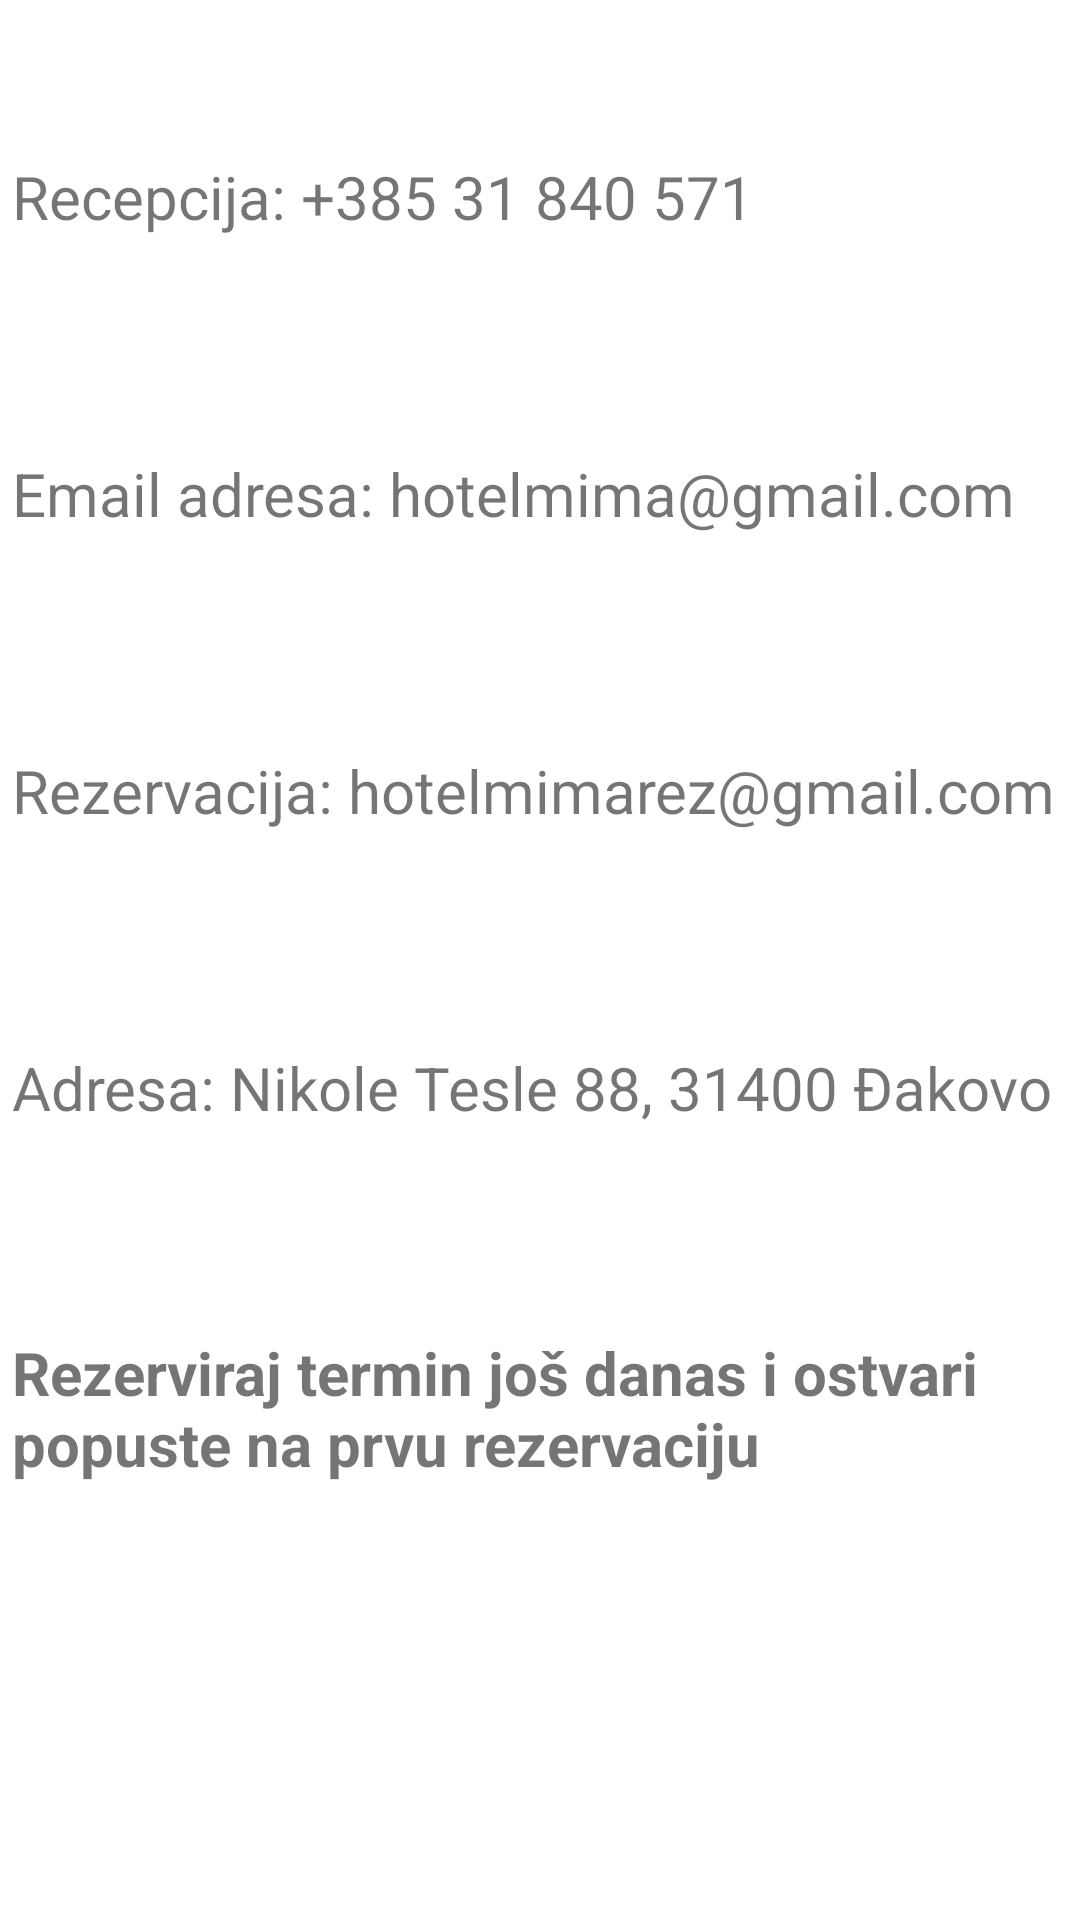

Write the Android layout XML for this screen, with the resource values it uses.
<!-- AndroidManifest.xml: application theme Theme.ProjektV1 -->
<!-- res/layout/fragment_reception.xml -->
<?xml version="1.0" encoding="utf-8"?>
<androidx.constraintlayout.widget.ConstraintLayout xmlns:android="http://schemas.android.com/apk/res/android"
    xmlns:app="http://schemas.android.com/apk/res-auto"
    xmlns:tools="http://schemas.android.com/tools"
    android:layout_width="match_parent"
    android:layout_height="match_parent"
    tools:context=".ContactReceptionFragment">

    <TextView
        android:id="@+id/textView11"
        android:layout_width="wrap_content"
        android:layout_height="wrap_content"
        android:layout_marginStart="4dp"
        android:layout_marginTop="72dp"
        android:text="Adresa: Nikole Tesle 88, 31400 Đakovo"
        android:textSize="20sp"
        app:layout_constraintStart_toStartOf="parent"
        app:layout_constraintTop_toBottomOf="@+id/textView20" />

    <TextView
        android:id="@+id/textView18"
        android:layout_width="wrap_content"
        android:layout_height="wrap_content"
        android:layout_marginStart="4dp"
        android:layout_marginTop="52dp"
        android:text="Recepcija: +385 31 840 571"
        android:textSize="20sp"
        app:layout_constraintStart_toStartOf="parent"
        app:layout_constraintTop_toTopOf="parent" />

    <TextView
        android:id="@+id/textView2"
        android:layout_width="338dp"
        android:layout_height="174dp"
        android:layout_marginStart="4dp"
        android:layout_marginTop="68dp"
        android:text="Rezerviraj termin još danas i ostvari popuste na prvu rezervaciju"
        android:textSize="20sp"
        android:textStyle="bold"
        app:layout_constraintStart_toStartOf="parent"
        app:layout_constraintTop_toBottomOf="@+id/textView11" />

    <TextView
        android:id="@+id/textView20"
        android:layout_width="wrap_content"
        android:layout_height="wrap_content"
        android:layout_marginStart="4dp"
        android:layout_marginTop="72dp"
        android:text="Rezervacija: hotelmimarez@gmail.com"
        android:textSize="20sp"
        app:layout_constraintStart_toStartOf="parent"
        app:layout_constraintTop_toBottomOf="@+id/textView19" />

    <TextView
        android:id="@+id/textView19"
        android:layout_width="wrap_content"
        android:layout_height="wrap_content"
        android:layout_marginStart="4dp"
        android:layout_marginTop="72dp"
        android:text="Email adresa: hotelmima@gmail.com"
        android:textSize="20sp"
        app:layout_constraintStart_toStartOf="parent"
        app:layout_constraintTop_toBottomOf="@+id/textView18" />

</androidx.constraintlayout.widget.ConstraintLayout>
<!-- resources referenced by this layout -->
<resources>
  <style name="Theme.ProjektV1" parent="Theme.MaterialComponents.DayNight.DarkActionBar">
          
          <item name="colorPrimary">@color/purple_500</item>
          <item name="colorPrimaryVariant">@color/purple_700</item>
          <item name="colorOnPrimary">@color/white</item>
          
          <item name="colorSecondary">@color/teal_200</item>
          <item name="colorSecondaryVariant">@color/teal_700</item>
          <item name="colorOnSecondary">@color/black</item>
          
          <item name="android:statusBarColor" tools:targetApi="l">?attr/colorPrimaryVariant</item>
          
      </style>
  <!-- not gathered from this repository: default colours our renderer supplied (Android Studio template values) -->
  <color name="purple_500">#FF6200EE</color>
  <color name="purple_700">#FF3700B3</color>
  <color name="teal_200">#FF03DAC5</color>
  <color name="teal_700">#FF018786</color>
  <color name="black">#FF000000</color>
  <color name="white">#FFFFFFFF</color>
</resources>
